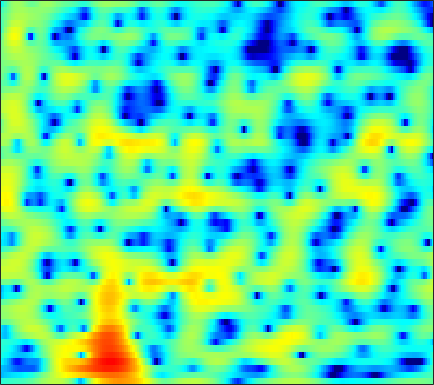

Source data for this figure (header and first rows):
-4.1233, -3.9398, -3.641, -3.4959, -3.406, -3.3128, -3.2426, -3.1747, -3.0717, -2.9583, -2.7837, -2.6691, -2.3365, -1.8428, -1.4567, -0.95417, -0.42776, -0.029653, 0.48404, 0.98345, 1.4374, 1.7584, 2.1257, 2.4102
-9.404, -8.88, -8.331, -7.919, -7.667, -7.409, -7.176, -7.023, -6.815, -6.556, -6.257, -5.978, -5.557, -5.035, -4.572, -3.891, -3.114, -2.5, -1.676, -0.8392, 0.000944, 0.6177, 1.425, 2.184
-8.677, -8.933, -9.434, -10.11, -10.7, -11.58, -12.47, -13.05, -13.53, -13.72, -13.63, -13.58, -13.56, -13.62, -13.62, -13.35, -12.3, -10.96, -8.698, -6.367, -4.114, -2.53, -0.6296, 1.043
-6.149, -6.796, -7.987, -9.43, -10.76, -12.91, -15.27, -16.61, -16.81, -15.46, -13.81, -12.8, -11.88, -11.32, -11.13, -11.12, -10.93, -10.42, -8.845, -6.622, -4.258, -2.607, -0.5782, 1.267
-4.679, -5.006, -5.584, -6.156, -6.652, -7.298, -7.858, -8.185, -8.554, -8.742, -8.733, -8.604, -8.241, -7.639, -7.094, -6.244, -5.26, -4.448, -3.307, -2.115, -0.887, 0.0101, 1.162, 2.249
-4.116, -4.254, -4.596, -5.067, -5.524, -6.283, -7.223, -8.104, -9.61, -11.62, -14.32, -16.79, -18.32, -15.2, -12.3, -8.987, -6.465, -4.857, -3.043, -1.518, -0.2071, 0.6681, 1.691, 2.598
-3.877, -3.977, -4.086, -4.219, -4.326, -4.511, -4.785, -5.068, -5.544, -6.087, -6.611, -6.868, -6.778, -6.063, -5.198, -3.85, -2.47, -1.524, -0.4026, 0.5251, 1.273, 1.739, 2.227, 2.616
-7.388, -8.426, -8.809, -7.677, -6.377, -4.665, -3.193, -2.287, -1.297, -0.5245, 0.0979, 0.5101, 0.9997, 1.451, 1.788, 2.174, 2.494, 2.675, 2.813, 2.802, 2.618, 2.345, 1.805, 1.021
-6.893, -8.178, -8.672, -7.233, -5.615, -3.508, -1.752, -0.6499, 0.5373, 1.449, 2.155, 2.572, 2.993, 3.275, 3.398, 3.451, 3.374, 3.231, 2.888, 2.384, 1.671, 0.9759, -0.2251, -1.818
-1.334, -1.349, -1.226, -0.9088, -0.5793, -0.05212, 0.5191, 0.9356, 1.438, 1.857, 2.174, 2.34, 2.447, 2.434, 2.344, 2.109, 1.749, 1.405, 0.8517, 0.2022, -0.5274, -1.114, -1.921, -2.718
0.4405, 0.5968, 0.8298, 1.083, 1.29, 1.571, 1.843, 2.027, 2.231, 2.374, 2.438, 2.417, 2.279, 2.002, 1.699, 1.153, 0.4354, -0.2075, -1.217, -2.328, -3.469, -4.248, -5.056, -5.464
0.584, 0.8168, 1.128, 1.44, 1.663, 1.96, 2.235, 2.419, 2.621, 2.766, 2.824, 2.794, 2.634, 2.318, 1.955, 1.266, 0.295, -0.6543, -2.297, -4.554, -7.765, -11.3, -19.2, -17.72
-1.864, -1.551, -1.095, -0.6535, -0.3318, 0.0694, 0.4602, 0.7666, 1.173, 1.576, 1.938, 2.158, 2.364, 2.411, 2.324, 2.028, 1.502, 0.9438, -0.01453, -1.199, -2.498, -3.428, -4.265, -4.32
-8.648, -7.385, -6.079, -5.303, -5.036, -4.983, -5.014, -4.838, -4.096, -2.886, -1.516, -0.5565, 0.5057, 1.28, 1.681, 1.98, 2.066, 2.008, 1.823, 1.552, 1.262, 1.089, 0.9322, 0.9001
-9.612, -7.969, -6.652, -6.387, -6.906, -8.849, -13.33, -21.82, -16.34, -8.422, -4.372, -2.351, -0.4982, 0.7046, 1.296, 1.77, 1.96, 1.968, 1.861, 1.706, 1.554, 1.48, 1.47, 1.563
-0.7524, -0.6586, -0.6004, -0.7023, -0.9024, -1.294, -1.647, -1.738, -1.435, -0.713, 0.1705, 0.7783, 1.376, 1.692, 1.727, 1.512, 1.02, 0.4901, -0.3708, -1.298, -2.061, -2.403, -2.386, -1.88
2.688, 2.726, 2.755, 2.751, 2.719, 2.665, 2.596, 2.558, 2.493, 2.422, 2.302, 2.118, 1.741, 1.148, 0.5193, -0.6012, -2.119, -3.559, -6.024, -9.415, -14.6, -20.19, -17.84, -11.97
3.106, 3.227, 3.364, 3.46, 3.507, 3.517, 3.47, 3.386, 3.208, 2.914, 2.477, 2.043, 1.295, 0.2906, -0.6505, -2.176, -4.049, -5.697, -8.174, -10.83, -13.22, -14.33, -14.37, -13.03
2.327, 2.591, 2.905, 3.173, 3.337, 3.496, 3.58, 3.581, 3.49, 3.273, 2.899, 2.501, 1.773, 0.7919, -0.1277, -1.656, -3.577, -5.322, -8.184, -11.91, -17.1, -22.1, -20.55, -15.29
-0.04605, 0.4581, 1.053, 1.554, 1.878, 2.269, 2.61, 2.826, 3.046, 3.165, 3.154, 3.03, 2.685, 2.129, 1.55, 0.5374, -0.7547, -1.925, -3.731, -5.742, -7.654, -8.624, -8.786, -7.898
-4.186, -3.482, -2.856, -2.425, -2.124, -1.647, -0.9755, -0.3667, 0.5075, 1.328, 1.999, 2.375, 2.691, 2.774, 2.686, 2.393, 1.919, 1.47, 0.7909, 0.09045, -0.5458, -0.9447, -1.319, -1.526
-6.935, -6.853, -7.411, -8.769, -10.21, -11.44, -9.566, -7.042, -4.015, -1.663, 0.08091, 1.072, 2.047, 2.681, 2.98, 3.174, 3.174, 3.07, 2.827, 2.49, 2.095, 1.776, 1.318, 0.8338
-6.154, -6.396, -7.187, -8.641, -10.07, -11.28, -9.625, -7.268, -4.322, -1.983, -0.2086, 0.8195, 1.863, 2.602, 2.988, 3.307, 3.441, 3.435, 3.303, 3.048, 2.677, 2.335, 1.783, 1.119
-3.834, -3.61, -3.432, -3.316, -3.193, -2.873, -2.311, -1.732, -0.8525, 0.03397, 0.8461, 1.373, 1.937, 2.356, 2.568, 2.733, 2.768, 2.715, 2.542, 2.261, 1.871, 1.497, 0.904, 0.1847
-1.58, -1.057, -0.5033, -0.06802, 0.1983, 0.5008, 0.7753, 0.9556, 1.179, 1.367, 1.514, 1.589, 1.653, 1.658, 1.628, 1.542, 1.401, 1.255, 1.008, 0.6867, 0.2881, -0.06878, -0.6255, -1.285
0.9866, 1.601, 2.211, 2.598, 2.756, 2.811, 2.708, 2.539, 2.211, 1.805, 1.342, 0.9848, 0.539, 0.1326, -0.1361, -0.4546, -0.7349, -0.9347, -1.191, -1.461, -1.773, -2.053, -2.538, -3.169
3.784, 4.323, 4.787, 4.956, 4.894, 4.555, 3.912, 3.247, 2.113, 0.7438, -0.7386, -1.8, -2.994, -3.779, -4.166, -4.553, -4.901, -5.116, -5.281, -5.213, -5.006, -4.881, -4.924, -5.363
5.36, 5.799, 6.098, 6.062, 5.795, 5.094, 3.956, 2.763, 0.6324, -2.312, -6.446, -10.67, -16.08, -13.98, -12.03, -11.21, -12.16, -13.9, -16.43, -14.8, -11.16, -9.122, -7.387, -6.612
5.188, 5.606, 5.87, 5.787, 5.484, 4.749, 3.613, 2.459, 0.4934, -2.005, -4.979, -7.285, -9.628, -10.32, -10.39, -10.7, -11.7, -12.86, -14.07, -13.14, -10.75, -9.004, -7.242, -6.094
4.419, 4.83, 5.108, 5.083, 4.873, 4.339, 3.518, 2.736, 1.49, 0.06185, -1.441, -2.554, -3.894, -5.04, -5.753, -6.526, -7.103, -7.376, -7.452, -7.199, -6.662, -6.17, -5.498, -4.956
4.018, 4.36, 4.609, 4.626, 4.49, 4.114, 3.52, 2.947, 2.022, 0.9505, -0.2419, -1.189, -2.484, -3.753, -4.621, -5.614, -6.295, -6.537, -6.492, -6.113, -5.541, -5.086, -4.532, -4.123
3.838, 4.101, 4.307, 4.339, 4.24, 3.948, 3.474, 2.991, 2.182, 1.174, -0.04522, -1.11, -2.767, -4.725, -6.422, -8.887, -10.97, -11.37, -10.08, -8.032, -6.192, -5.057, -3.886, -3.058
2.893, 3.145, 3.373, 3.453, 3.413, 3.223, 2.862, 2.487, 1.834, 0.9857, -0.08834, -1.068, -2.686, -4.781, -6.8, -10.4, -15.01, -15.99, -11.88, -8.178, -5.589, -4.132, -2.654, -1.574
0.5489, 0.956, 1.346, 1.551, 1.589, 1.493, 1.27, 1.032, 0.6373, 0.1605, -0.4037, -0.9044, -1.672, -2.561, -3.254, -4.098, -4.626, -4.693, -4.307, -3.525, -2.566, -1.841, -0.9427, -0.162
-2.123, -1.314, -0.6764, -0.4551, -0.5188, -0.8124, -1.193, -1.447, -1.623, -1.585, -1.423, -1.292, -1.176, -1.145, -1.19, -1.273, -1.344, -1.344, -1.246, -1.016, -0.6659, -0.3391, 0.1621, 0.7
-1.676, -0.964, -0.6148, -0.9342, -1.627, -3.173, -5.407, -7.067, -7.45, -5.455, -3.23, -1.924, -0.7246, -0.01791, 0.2507, 0.3312, 0.1787, -0.02994, -0.3485, -0.6055, -0.6785, -0.5508, -0.1253, 0.5256
1.509, 1.692, 1.603, 0.9984, 0.1281, -1.748, -4.648, -7.245, -7.901, -4.648, -1.768, -0.2814, 0.9782, 1.554, 1.627, 1.275, 0.4513, -0.4817, -2.131, -4.107, -5.729, -5.915, -4.599, -2.626
1.679, 2.015, 2.29, 2.327, 2.191, 1.832, 1.405, 1.169, 1.1, 1.322, 1.678, 1.898, 2.007, 1.794, 1.379, 0.4499, -0.9944, -2.495, -5.24, -9.275, -15.16, -16.65, -11.43, -7.608
-0.4154, 0.6385, 1.704, 2.436, 2.799, 3.089, 3.216, 3.239, 3.194, 3.072, 2.864, 2.629, 2.163, 1.507, 0.858, -0.2272, -1.574, -2.748, -4.489, -6.285, -7.855, -8.709, -9.34, -9.456
-1.128, 0.2823, 1.69, 2.68, 3.207, 3.678, 3.918, 3.964, 3.865, 3.595, 3.161, 2.727, 2.004, 1.122, 0.3687, -0.762, -2.009, -3.004, -4.414, -5.918, -7.568, -9.001, -11.41, -14.92
0.7583, 1.585, 2.53, 3.256, 3.659, 4.004, 4.132, 4.09, 3.854, 3.414, 2.759, 2.136, 1.145, -0.02672, -0.987, -2.319, -3.637, -4.56, -5.676, -6.691, -7.737, -8.627, -10.02, -11.62
2.249, 2.73, 3.297, 3.751, 3.993, 4.164, 4.15, 4.008, 3.627, 3.01, 2.137, 1.294, -0.1056, -1.837, -3.374, -5.661, -7.924, -9.176, -9.669, -9.144, -8.372, -7.87, -7.386, -7.064
2.301, 2.729, 3.216, 3.586, 3.772, 3.893, 3.849, 3.696, 3.309, 2.686, 1.79, 0.9027, -0.6413, -2.702, -4.714, -8.403, -14.41, -22.86, -17.77, -11.56, -8.354, -6.787, -5.316, -4.263
0.7117, 1.256, 1.827, 2.224, 2.429, 2.595, 2.642, 2.598, 2.418, 2.068, 1.505, 0.925, -0.07724, -1.352, -2.463, -4.046, -5.471, -6.174, -6.334, -5.724, -4.732, -3.939, -2.94, -2.043
-1.398, -0.7962, -0.3192, -0.09807, -0.02005, 0.06901, 0.2365, 0.4264, 0.7112, 0.931, 0.9901, 0.8908, 0.5587, 0.01112, -0.5124, -1.292, -2.052, -2.531, -2.953, -3.042, -2.781, -2.374, -1.632, -0.79
-1.853, -1.7, -2.045, -2.962, -3.921, -5.004, -4.798, -3.7, -1.887, -0.3554, 0.6958, 1.16, 1.378, 1.183, 0.7953, -0.0246, -1.159, -2.17, -3.597, -4.694, -4.782, -4.048, -2.468, -0.7955
-0.7886, -1.075, -2.094, -4.158, -6.788, -12.84, -13.01, -7.634, -3.15, -0.4818, 1.134, 1.854, 2.286, 2.189, 1.78, 0.7667, -0.8937, -2.722, -6.473, -14.04, -20.05, -10.15, -4.598, -1.434
-0.4466, -0.4798, -0.7683, -1.276, -1.683, -2.005, -1.784, -1.235, -0.2385, 0.7551, 1.517, 1.889, 2.101, 1.973, 1.654, 0.9369, -0.09441, -1.041, -2.386, -3.459, -3.736, -3.308, -2.247, -1.085
-0.4676, -0.1862, 0.07898, 0.2685, 0.3888, 0.5633, 0.7893, 0.9973, 1.29, 1.559, 1.749, 1.817, 1.783, 1.596, 1.359, 0.9276, 0.4034, -0.02117, -0.5693, -1.022, -1.314, -1.421, -1.456, -1.409
-0.3949, 0.0847, 0.6435, 1.107, 1.393, 1.696, 1.918, 2.033, 2.11, 2.098, 2.005, 1.883, 1.655, 1.366, 1.123, 0.7641, 0.3785, 0.07244, -0.351, -0.7875, -1.229, -1.56, -2.011, -2.472
-0.3981, 0.3262, 1.192, 1.902, 2.323, 2.726, 2.936, 2.964, 2.844, 2.557, 2.133, 1.755, 1.23, 0.7531, 0.4471, 0.1211, -0.1618, -0.3793, -0.7317, -1.201, -1.81, -2.355, -3.158, -4.035
-0.755, 0.45, 1.839, 2.938, 3.557, 4.098, 4.299, 4.222, 3.809, 3.038, 1.919, 0.8967, -0.5377, -1.667, -2.049, -1.921, -1.484, -1.223, -1.162, -1.521, -2.336, -3.25, -4.845, -6.701
-2.169, -0.1348, 2.022, 3.618, 4.48, 5.204, 5.467, 5.357, 4.752, 3.55, 1.589, -0.592, -5.162, -14.9, -16.3, -6.967, -3.254, -1.842, -1.039, -1.174, -2.153, -3.487, -6.228, -10.62
-3.799, -1.521, 0.8056, 2.512, 3.442, 4.274, 4.665, 4.675, 4.312, 3.502, 2.235, 1.011, -0.8006, -2.26, -2.626, -2.119, -1.244, -0.7452, -0.4896, -0.7716, -1.608, -2.597, -4.369, -6.531
-3.024, -1.739, -0.2132, 1.044, 1.798, 2.552, 3.006, 3.158, 3.135, 2.877, 2.433, 2.029, 1.472, 0.9918, 0.7363, 0.5211, 0.3916, 0.2845, 0.05236, -0.3524, -0.9681, -1.561, -2.536, -3.619
-2.437, -1.733, -0.7756, 0.1119, 0.7014, 1.342, 1.805, 2.032, 2.178, 2.171, 2.049, 1.902, 1.664, 1.423, 1.252, 1.05, 0.8603, 0.7117, 0.4744, 0.1677, -0.2324, -0.6027, -1.175, -1.843
-3.131, -2.48, -1.545, -0.6381, -0.0302, 0.6392, 1.135, 1.386, 1.56, 1.571, 1.455, 1.312, 1.096, 0.8977, 0.7795, 0.6899, 0.6639, 0.6671, 0.6641, 0.6151, 0.4879, 0.3255, 0.03398, -0.3606
-5.788, -4.338, -2.582, -1.146, -0.2974, 0.5596, 1.106, 1.325, 1.385, 1.19, 0.7669, 0.346, -0.2615, -0.771, -0.9593, -0.8725, -0.4464, -0.01716, 0.5545, 1.001, 1.259, 1.322, 1.22, 0.9642
